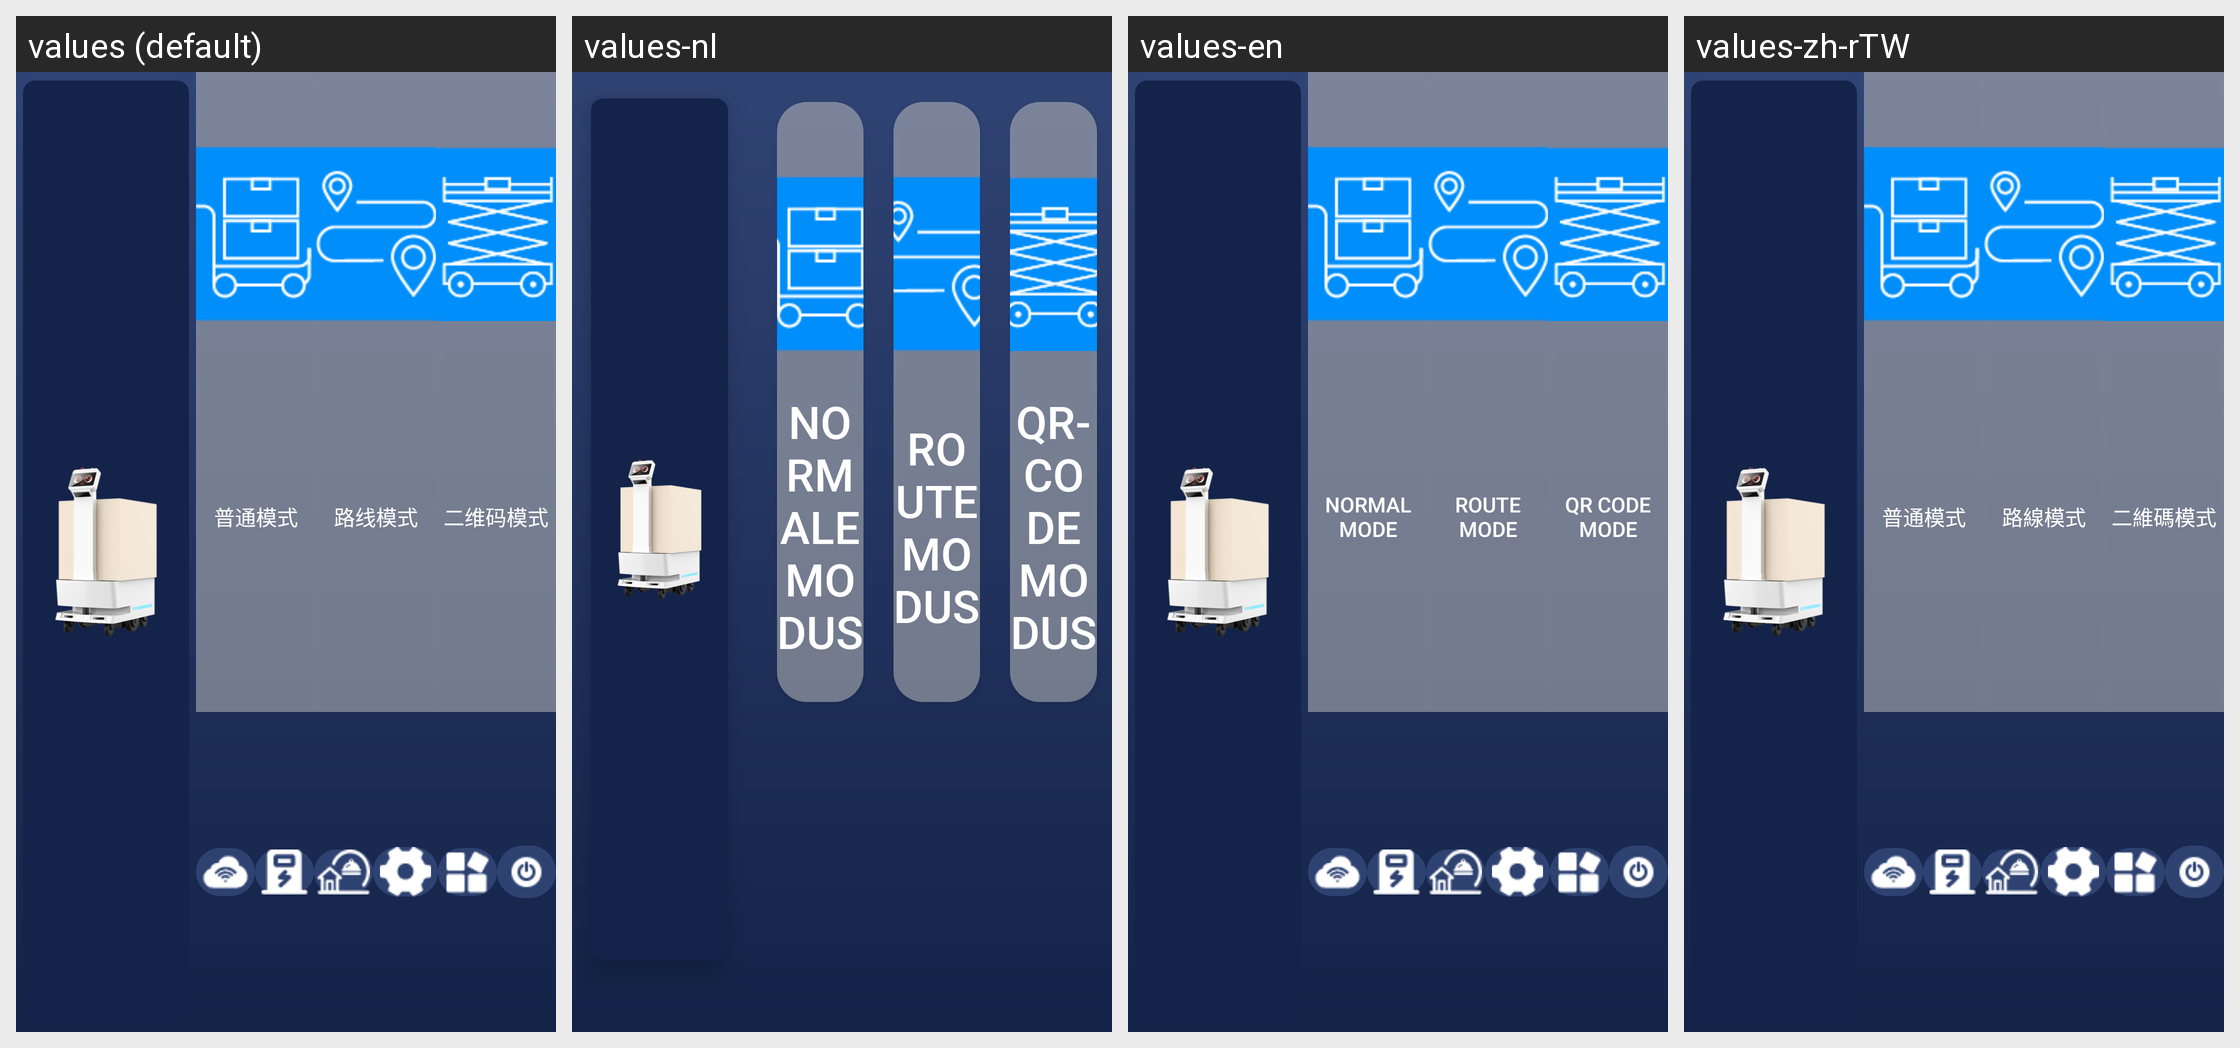

For this localized Android screen grid, give each drawn string resource with its value in every locale shown.
Android screen res/layout/fragment_main_content.xml rendered under 4 locales, left to right: values (default), values-nl, values-en, values-zh-rTW. Device: Nexus 5 (rendered at 1080×1920; each locale shown at half size, 540×960, under a caption strip naming it); theme Theme.AGV.
Other locales in the repository, not shown: values-ar, values-de, values-es, values-fr, values-hu, values-ja, values-ko, values-th, values-vi, values-zh-rHK.
Strings drawn on this screen, with the default value and each locale's value (text and hints the layout hard-codes, and strings that could not be matched under every locale, appear in the picture but are not listed):

text_mode_normal
  values: 普通模式
  values-nl: Normale modus
  values-en: Normal mode
  values-zh-rTW: 普通模式

text_mode_route
  values: 路线模式
  values-nl: Routemodus
  values-en: Route mode
  values-zh-rTW: 路線模式

text_mode_qrcode
  values: 二维码模式
  values-nl: QR-code modus
  values-en: QR Code Mode
  values-zh-rTW: 二維碼模式
